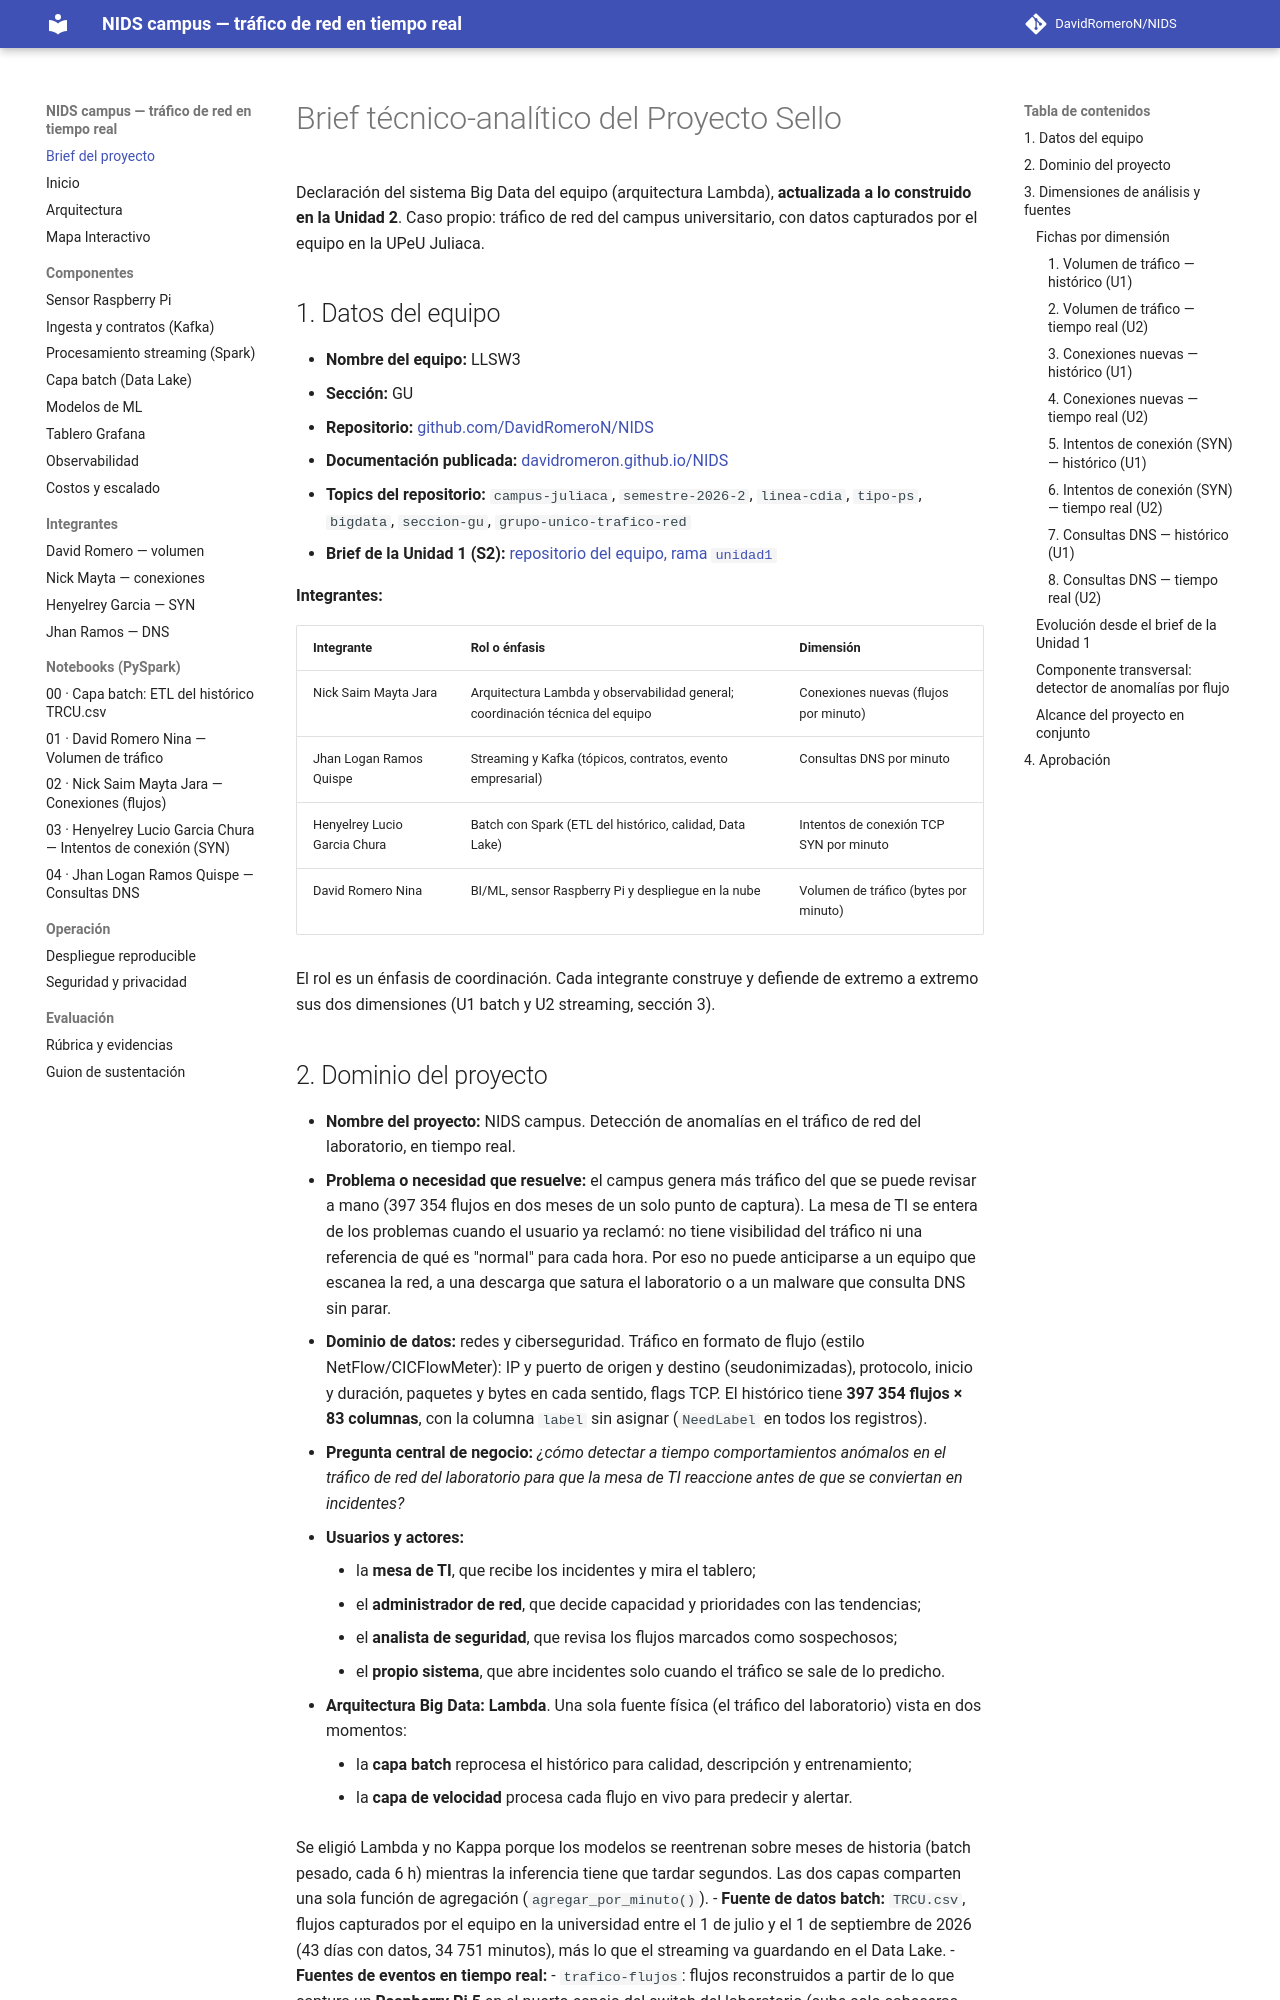

repository: DavidRomeroN/NIDS · page: brief/index.html · generator: mkdocs

# Brief técnico-analítico del Proyecto Sello

Declaración del sistema Big Data del equipo (arquitectura Lambda), **actualizada
a lo construido en la Unidad 2**. Caso propio: tráfico de red del campus
universitario, con datos capturados por el equipo en la UPeU Juliaca.

## 1. Datos del equipo

- **Nombre del equipo:** LLSW3
- **Sección:** GU
- **Repositorio:** [github.com/DavidRomeroN/NIDS](https://github.com/DavidRomeroN/NIDS)
- **Documentación publicada:** [davidromeron.github.io/NIDS](https://davidromeron.github.io/NIDS/)
- **Topics del repositorio:** `campus-juliaca`, `semestre-2026-2`, `linea-cdia`,
  `tipo-ps`, `bigdata`, `seccion-gu`, `grupo-unico-trafico-red`
- **Brief de la Unidad 1 (S2):** [repositorio del equipo, rama `unidad1`](https://github.com/Nick-Saim-MJ/Analisis_de_trafico_de_red/tree/unidad1)

**Integrantes:**

| Integrante | Rol o énfasis | Dimensión |
|---|---|---|
| Nick Saim Mayta Jara | Arquitectura Lambda y observabilidad general; coordinación técnica del equipo | Conexiones nuevas (flujos por minuto) |
| Jhan Logan Ramos Quispe | Streaming y Kafka (tópicos, contratos, evento empresarial) | Consultas DNS por minuto |
| Henyelrey Lucio Garcia Chura | Batch con Spark (ETL del histórico, calidad, Data Lake) | Intentos de conexión TCP SYN por minuto |
| David Romero Nina | BI/ML, sensor Raspberry Pi y despliegue en la nube | Volumen de tráfico (bytes por minuto) |

El rol es un énfasis de coordinación. Cada integrante construye y defiende de
extremo a extremo sus dos dimensiones (U1 batch y U2 streaming, sección 3).
